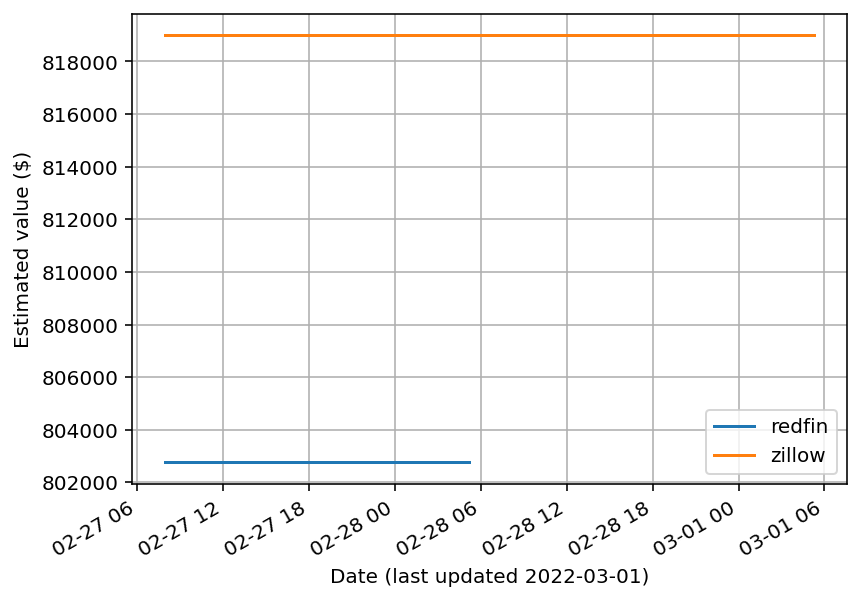

Values plotted in this chart, from the file beside it:
date, redfin, zillow
2022-02-27T07:55:28.376594+00:00, 802757, 819000
2022-02-28T05:11:44.227640+00:00, 802757, 819000
2022-03-01T05:16:49.848259+00:00, NaN, 819000
